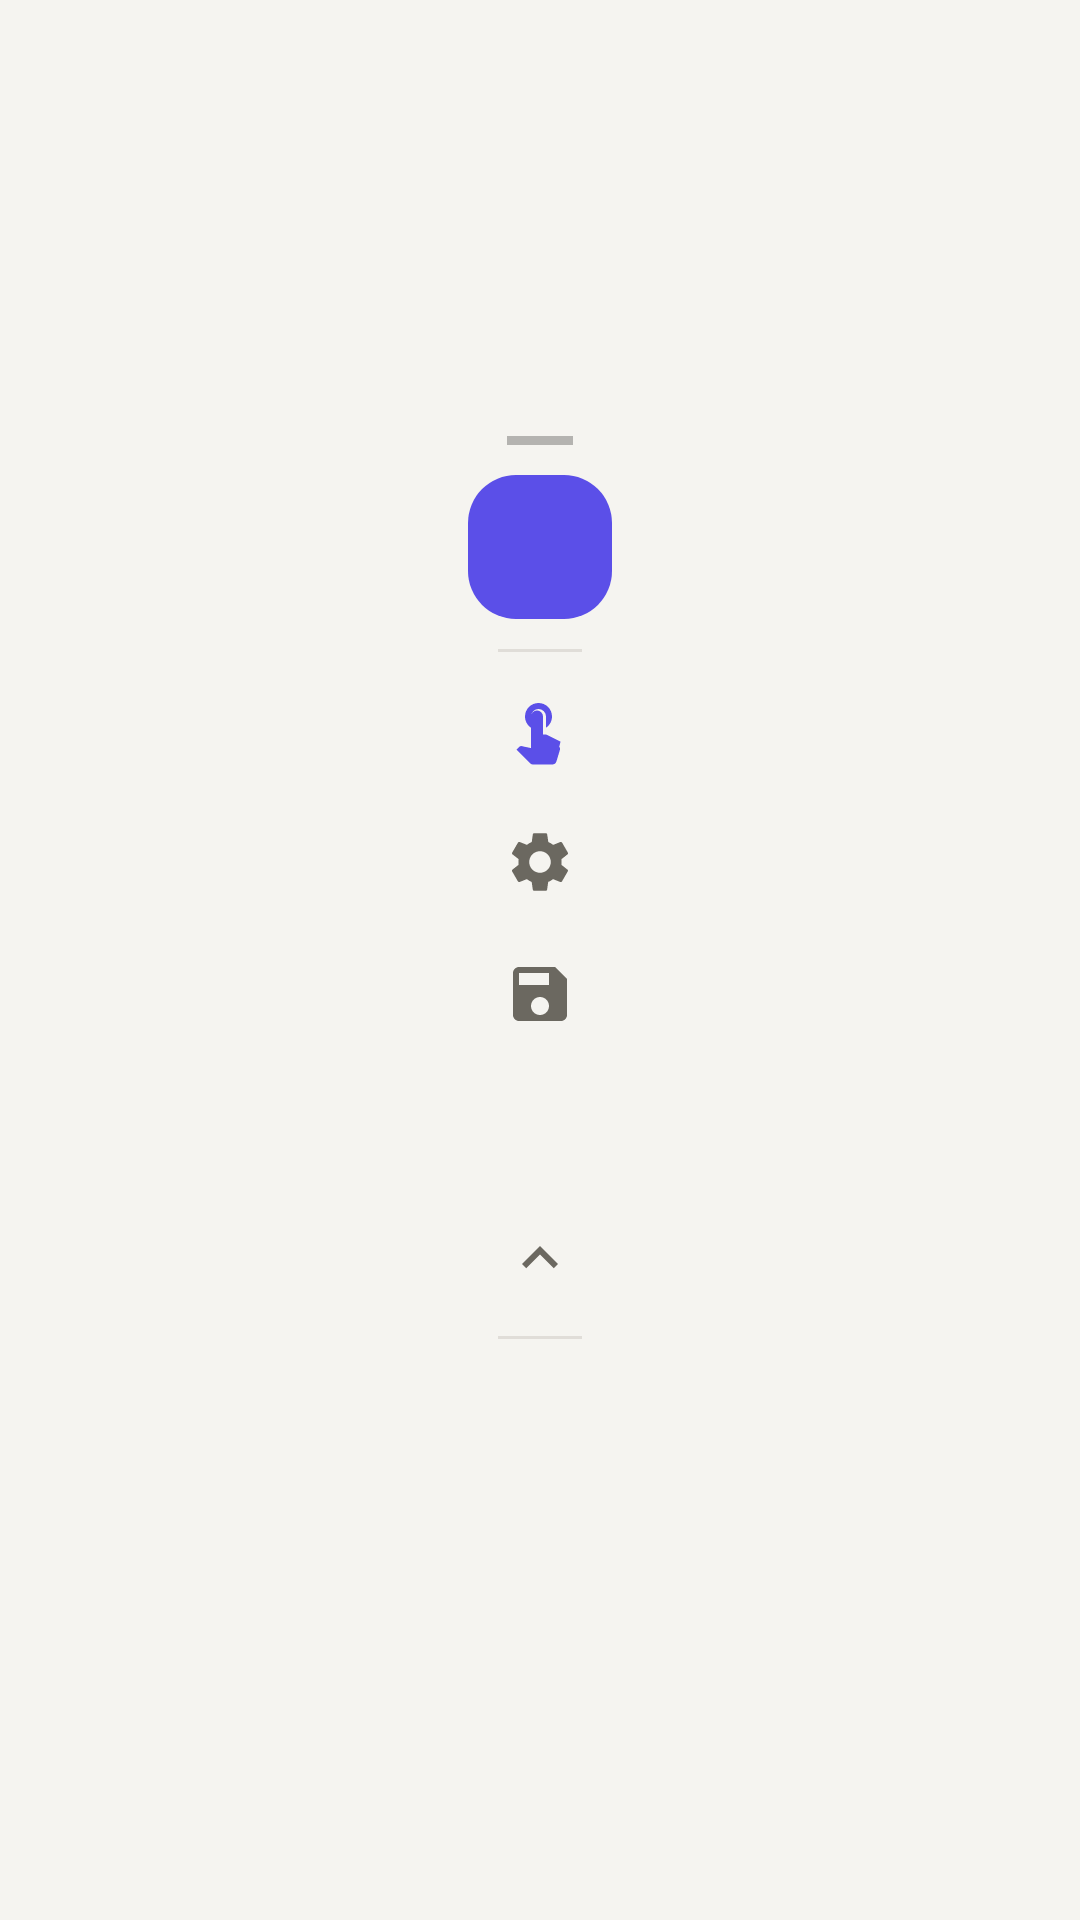

Android layout source for this screen:
<!-- AndroidManifest.xml: application theme Theme.AutoClicker -->
<!-- res/layout/overlay_control_single.xml -->
<?xml version="1.0" encoding="utf-8"?>
<LinearLayout
    xmlns:android="http://schemas.android.com/apk/res/android"
    xmlns:app="http://schemas.android.com/apk/res-auto"
    android:layout_width="wrap_content"
    android:layout_height="wrap_content"
    android:background="@drawable/bg_float_panel"
    android:elevation="12dp"
    android:gravity="center"
    android:orientation="vertical"
    android:paddingTop="10dp"
    android:paddingBottom="10dp"
    android:paddingStart="6dp"
    android:paddingEnd="6dp">

    
    <View
        android:layout_width="22dp"
        android:layout_height="3dp"
        android:background="@color/drag_handle"
        android:layout_marginBottom="10dp" />

    
    <ImageButton
        android:id="@+id/btnPlayPause"
        android:layout_width="48dp"
        android:layout_height="48dp"
        android:background="@drawable/bg_btn_play"
        android:contentDescription="@string/start_stop"
        android:src="@drawable/ic_play"
        android:padding="12dp"
        android:tint="@color/white" />

    <ImageButton
        android:id="@+id/btnShowMore"
        android:layout_width="44dp"
        android:layout_height="44dp"
        android:layout_marginTop="4dp"
        android:background="@android:color/transparent"
        android:contentDescription="@string/show_more"
        android:src="@drawable/ic_expand_more"
        android:padding="11dp"
        android:tint="@color/text_secondary"
        android:visibility="gone" />

    <LinearLayout
        android:id="@+id/layoutExpandedControls"
        android:layout_width="wrap_content"
        android:layout_height="wrap_content"
        android:gravity="center"
        android:orientation="vertical">

        
        <View
            android:layout_width="28dp"
            android:layout_height="1dp"
            android:background="@color/color_outline"
            android:layout_marginTop="10dp"
            android:layout_marginBottom="4dp" />

        
        <ImageButton
            android:id="@+id/btnToggleMode"
            android:layout_width="44dp"
            android:layout_height="44dp"
            android:background="@android:color/transparent"
            android:contentDescription="@string/choose_action"
            android:src="@drawable/ic_touch"
            android:padding="11dp"
            android:tint="@color/color_accent" />

        
        <ImageButton
            android:id="@+id/btnSettings"
            android:layout_width="44dp"
            android:layout_height="44dp"
            android:background="@android:color/transparent"
            android:contentDescription="@string/settings"
            android:src="@drawable/ic_settings"
            android:padding="11dp"
            android:tint="@color/text_secondary" />

        
        <ImageButton
            android:id="@+id/btnSave"
            android:layout_width="44dp"
            android:layout_height="44dp"
            android:background="@android:color/transparent"
            android:contentDescription="@string/save"
            android:src="@drawable/ic_save"
            android:padding="11dp"
            android:tint="@color/text_secondary" />

        
        <ImageButton
            android:id="@+id/btnVisibility"
            android:layout_width="44dp"
            android:layout_height="44dp"
            android:background="@android:color/transparent"
            android:contentDescription="@string/hide_show"
            android:src="@drawable/ic_visibility"
            android:padding="11dp"
            android:tint="@color/text_secondary" />

        <ImageButton
            android:id="@+id/btnShowLess"
            android:layout_width="44dp"
            android:layout_height="44dp"
            android:background="@android:color/transparent"
            android:contentDescription="@string/show_less"
            android:src="@drawable/ic_expand_less"
            android:padding="11dp"
            android:tint="@color/text_secondary" />

        
        <View
            android:layout_width="28dp"
            android:layout_height="1dp"
            android:background="@color/color_outline"
            android:layout_marginTop="4dp"
            android:layout_marginBottom="4dp" />

        
        <ImageButton
            android:id="@+id/btnClose"
            android:layout_width="44dp"
            android:layout_height="44dp"
            android:background="@android:color/transparent"
            android:contentDescription="@string/close"
            android:src="@drawable/ic_close"
            android:padding="11dp"
            android:tint="@color/color_error" />
    </LinearLayout>

</LinearLayout>
<!-- resources referenced by this layout -->
<resources>
  <color name="color_accent">@color/accent</color>
  <color name="color_error">@color/danger</color>
  <color name="color_outline">@color/border</color>
  <color name="drag_handle">#44000000</color>
  <color name="text_secondary">#6B6860</color>
  <color name="white">#FFFFFFFF</color>
  <!-- drawable bg_btn_play (drawable) -->
  <?xml version="1.0" encoding="utf-8"?>
  <ripple xmlns:android="http://schemas.android.com/apk/res/android"
      android:color="#50FFFFFF">
      <item>
          <shape android:shape="rectangle">
              <solid android:color="@color/accent" />
              <corners android:radius="16dp" />
          </shape>
      </item>
  </ripple>
  <!-- drawable ic_expand_less (drawable) -->
  <?xml version="1.0" encoding="utf-8"?>
  <vector xmlns:android="http://schemas.android.com/apk/res/android"
      android:width="24dp"
      android:height="24dp"
      android:viewportWidth="24"
      android:viewportHeight="24">
      <path
          android:fillColor="#FFFFFFFF"
          android:pathData="M7.41,15.41 12,10.83 16.59,15.41 18,14l-6,-6 -6,6z" />
  </vector>
  <!-- drawable ic_expand_more (drawable) -->
  <?xml version="1.0" encoding="utf-8"?>
  <vector xmlns:android="http://schemas.android.com/apk/res/android"
      android:width="24dp"
      android:height="24dp"
      android:viewportWidth="24"
      android:viewportHeight="24">
      <path
          android:fillColor="#FFFFFFFF"
          android:pathData="M7.41,8.59 12,13.17 16.59,8.59 18,10l-6,6 -6,-6z" />
  </vector>
  <!-- drawable ic_save (drawable) -->
  <vector xmlns:android="http://schemas.android.com/apk/res/android"
      android:width="24dp"
      android:height="24dp"
      android:viewportWidth="24"
      android:viewportHeight="24">
      <path
          android:fillColor="@android:color/white"
          android:pathData="M17,3H5C3.89,3 3,3.9 3,5v14c0,1.1 0.89,2 2,2h14c1.1,0 2,-0.9 2,-2V7L17,3zM12,19c-1.66,0 -3,-1.34 -3,-3s1.34,-3 3,-3 3,1.34 3,3 -1.34,3 -3,3zM15,9H5V5h10v4z" />
  </vector>
  <!-- drawable ic_touch (drawable) -->
  <vector xmlns:android="http://schemas.android.com/apk/res/android"
      android:width="24dp"
      android:height="24dp"
      android:viewportWidth="24"
      android:viewportHeight="24">
      <path
          android:fillColor="@android:color/white"
          android:pathData="M9,11.24V7.5a2.5,2.5 0,0 1,5 0v3.74c1.21,-0.81 2,-2.18 2,-3.74C16,5.01 13.99,3 11.5,3S7,5.01 7,7.5c0,1.56 0.79,2.93 2,3.74zM18.84,15.87l-4.54,-2.26c-0.17,-0.07 -0.35,-0.11 -0.54,-0.11H13v-6a2,2 0,0 0,-4 0v10.53l-3.11,-0.66c-0.31,-0.06 -0.63,0.05 -0.85,0.27l-0.89,0.91 4.54,4.55c0.24,0.25 0.57,0.4 0.91,0.4h6.5c0.64,0 1.2,-0.42 1.38,-1.02l1.15,-3.84c0.11,-0.37 0.03,-0.77 -0.21,-1.07z" />
  </vector>
  <string name="choose_action">Choose action</string>
  <string name="close">Close overlay</string>
  <string name="hide_show">Hide / Show</string>
  <string name="save">Save</string>
  <string name="settings">Settings</string>
  <string name="show_less">Show less</string>
  <string name="show_more">Show more</string>
  <string name="start_stop">Start / Stop</string>
  <color name="accent">#5B4FE8</color>
  <color name="danger">#E05252</color>
  <color name="border">#E0DDD8</color>
  <color name="color_accent_variant">@color/accent_mid</color>
  <color name="bg_primary">@color/bg</color>
  <color name="bg_surface">@color/surface</color>
  <color name="text_primary">#1A1917</color>
  <color name="accent_mid">#8B82F0</color>
  <color name="bg">#F5F4F0</color>
  <color name="surface">#FFFFFF</color>
</resources>
